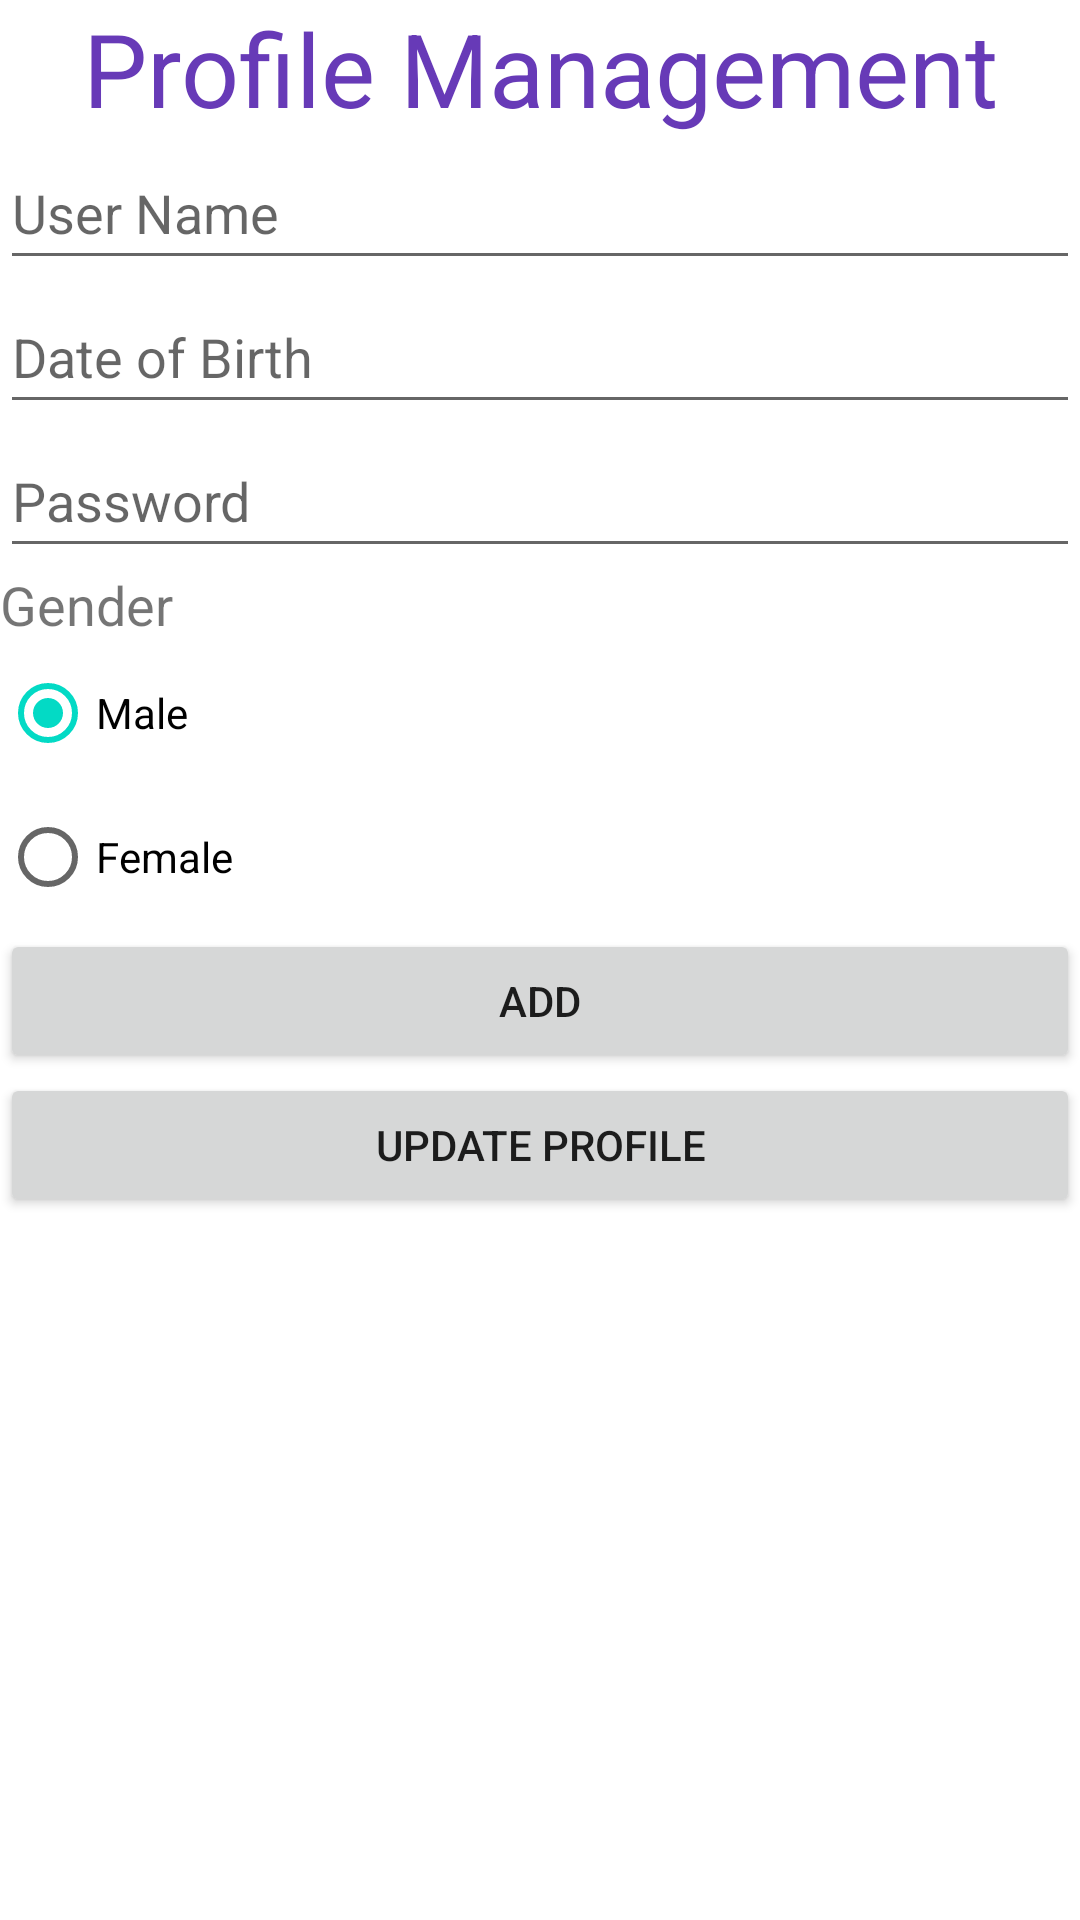

Produce the Android XML layout that renders to this screen, including the resource entries it uses.
<!-- AndroidManifest.xml: application theme Theme.Mdel -->
<!-- res/layout/activity_profile_management.xml -->
<?xml version="1.0" encoding="utf-8"?>
<LinearLayout xmlns:android="http://schemas.android.com/apk/res/android"
    xmlns:app="http://schemas.android.com/apk/res-auto"
    xmlns:tools="http://schemas.android.com/tools"
    android:layout_width="match_parent"
    android:layout_height="match_parent"
    android:layout_margin="10dp"
    android:orientation="vertical"
    tools:context=".ProfileManagement">

    <TextView
        android:id="@+id/textView2"
        android:layout_width="match_parent"
        android:layout_height="wrap_content"
        android:text="Profile Management"
        android:textAlignment="center"
        android:textColor="#673AB7"
        android:textSize="34sp" />

    <EditText
        android:id="@+id/user_pm"
        android:layout_width="match_parent"
        android:layout_height="wrap_content"
        android:ems="10"
        android:hint="@string/user_name"
        android:inputType="textPersonName"
        android:minHeight="48dp" />

    <EditText
        android:id="@+id/dob"
        android:layout_width="match_parent"
        android:layout_height="wrap_content"
        android:ems="10"
        android:hint="@string/dob"
        android:inputType="date"
        android:minHeight="48dp"
        tools:ignore="SpeakableTextPresentCheck" />

    <EditText
        android:id="@+id/pass_pm"
        android:layout_width="match_parent"
        android:layout_height="wrap_content"
        android:ems="10"
        android:hint="@string/pass"
        android:inputType="textPersonName"
        android:minHeight="48dp" />

    <RadioGroup
        android:layout_width="match_parent"
        android:layout_height="wrap_content">

        <TextView
            android:id="@+id/textView4"
            android:layout_width="match_parent"
            android:layout_height="wrap_content"
            android:text="@string/gender"
            android:textSize="18dp" />

        <RadioButton
            android:id="@+id/male_radio"
            android:layout_width="match_parent"
            android:layout_height="wrap_content"
            android:checked="true"
            android:text="@string/male" />

        <RadioButton
            android:id="@+id/female_radio"
            android:layout_width="match_parent"
            android:layout_height="wrap_content"
            android:text="@string/female" />
    </RadioGroup>

    <Button
        android:id="@+id/add_btn"
        android:layout_width="match_parent"
        android:layout_height="wrap_content"
        android:text="@string/add" />

    <Button
        android:id="@+id/update_btn"
        android:layout_width="match_parent"
        android:layout_height="wrap_content"
        android:text="@string/update_prof" />
</LinearLayout>
<!-- resources referenced by this layout -->
<resources>
  <string name="add">Add</string>
  <string name="dob">Date of Birth</string>
  <string name="female">Female</string>
  <string name="gender">Gender</string>
  <string name="male">Male</string>
  <string name="pass">Password</string>
  <string name="update_prof">Update Profile</string>
  <string name="user_name">User Name</string>
  <style name="Theme.Mdel" parent="Theme.MaterialComponents.DayNight.DarkActionBar">
          
          <item name="colorPrimary">@color/purple_500</item>
          <item name="colorPrimaryVariant">@color/purple_700</item>
          <item name="colorOnPrimary">@color/white</item>
          
          <item name="colorSecondary">@color/teal_200</item>
          <item name="colorSecondaryVariant">@color/teal_700</item>
          <item name="colorOnSecondary">@color/black</item>
          
          <item name="android:statusBarColor" tools:targetApi="l">?attr/colorPrimaryVariant</item>
          
      </style>
  <!-- not gathered from this repository: default colours our renderer supplied (Android Studio template values) -->
  <color name="purple_500">#FF6200EE</color>
  <color name="purple_700">#FF3700B3</color>
  <color name="teal_200">#FF03DAC5</color>
  <color name="teal_700">#FF018786</color>
  <color name="black">#FF000000</color>
  <color name="white">#FFFFFFFF</color>
</resources>
